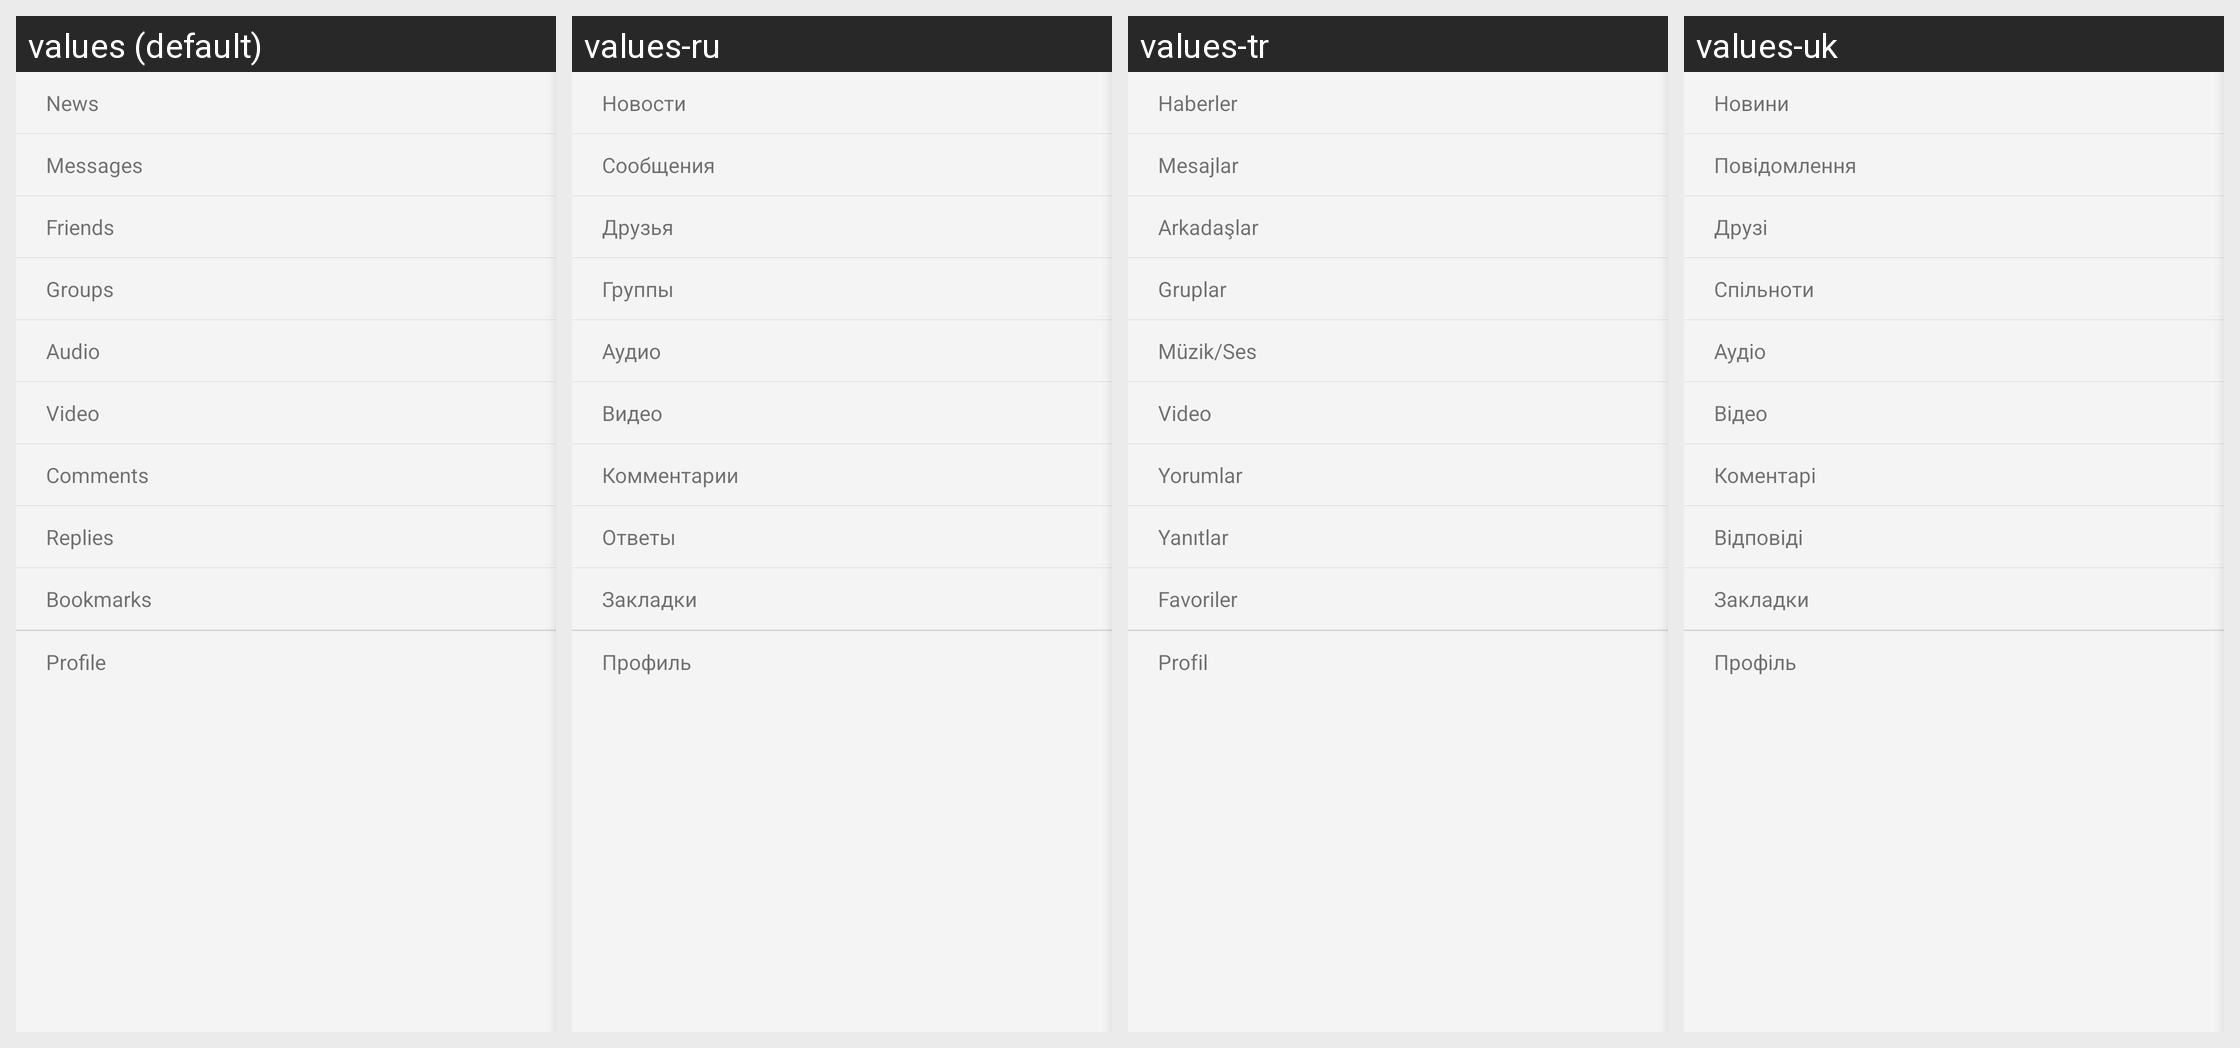

The Android screen above is rendered under several locales of the same app. Produce the string resources it draws, with the default and per-locale values.
Android screen res/layout/main_tablet_tabs.xml rendered under 4 locales, left to right: values (default), values-ru, values-tr, values-uk. Device: Nexus 5 (rendered at 1080×1920; each locale shown at half size, 540×960, under a caption strip naming it); theme KateLight.
Other locales in the repository, not shown: values-ba, values-be, values-it, values-kk, values-kz, values-pt, values-tt.
Strings drawn on this screen, with the default value and each locale's value (text and hints the layout hard-codes, and strings that could not be matched under every locale, appear in the picture but are not listed):

news
  values: News
  values-ru: Новости
  values-tr: Haberler
  values-uk: Новини

label_menu_messages
  values: Messages
  values-ru: Сообщения
  values-tr: Mesajlar
  values-uk: Повідомлення

label_menu_friends
  values: Friends
  values-ru: Друзья
  values-tr: Arkadaşlar
  values-uk: Друзі

groups
  values: Groups
  values-ru: Группы
  values-tr: Gruplar
  values-uk: Спільноти

audio
  values: Audio
  values-ru: Аудио
  values-tr: Müzik/Ses
  values-uk: Аудіо

video
  values: Video
  values-ru: Видео
  values-tr: Video
  values-uk: Відео

label_menu_comments
  values: Comments
  values-ru: Комментарии
  values-tr: Yorumlar
  values-uk: Коментарі

replies
  values: Replies
  values-ru: Ответы
  values-tr: Yanıtlar
  values-uk: Відповіді

label_faves
  values: Bookmarks
  values-ru: Закладки
  values-tr: Favoriler
  values-uk: Закладки

label_menu_profile
  values: Profile
  values-ru: Профиль
  values-tr: Profil
  values-uk: Профіль
